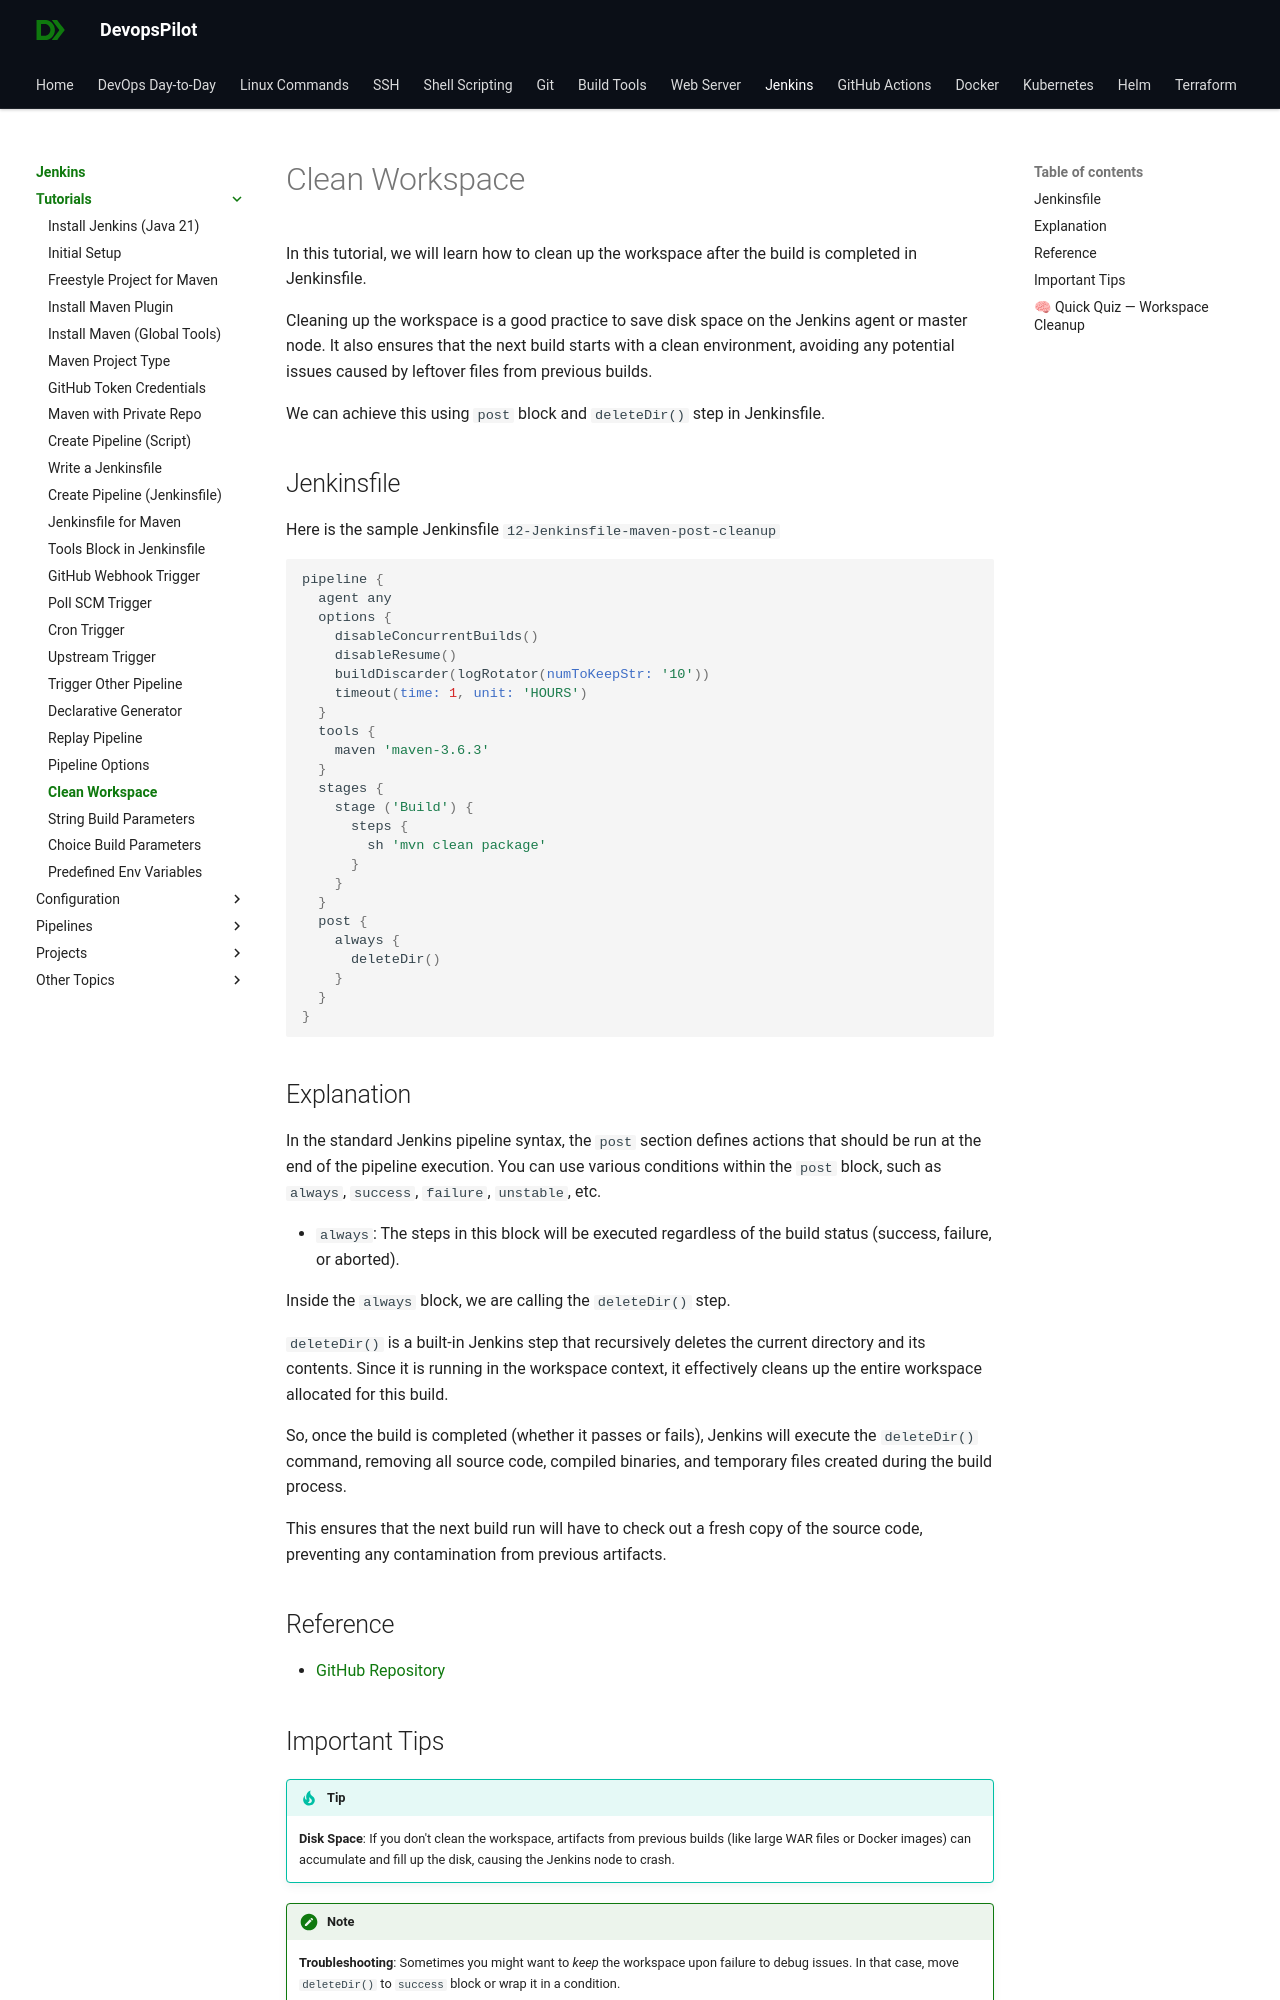

repository: devopspilot1/devopspilot1.github.io · page: jenkins/tutorials/clean-workspace/index.html · generator: mkdocs

---
title: "How to clean up the workspace after the build in Jenkinsfile"
description: "Learn how to automatically clean up your Jenkins workspace after a build completes to save disk space and ensure a clean environment for future builds."
date: 2024-08-05
---

In this tutorial, we will learn how to clean up the workspace after the build is completed in Jenkinsfile.

Cleaning up the workspace is a good practice to save disk space on the Jenkins agent or master node. It also ensures that the next build starts with a clean environment, avoiding any potential issues caused by leftover files from previous builds.

We can achieve this using `post` block and `deleteDir()` step in Jenkinsfile.

## Jenkinsfile

Here is the sample Jenkinsfile `12-Jenkinsfile-maven-post-cleanup`

```groovy
pipeline {
  agent any
  options {
    disableConcurrentBuilds()
    disableResume()
    buildDiscarder(logRotator(numToKeepStr: '10'))
    timeout(time: 1, unit: 'HOURS')
  }
  tools {
    maven 'maven-3.6.3' 
  }
  stages {
    stage ('Build') {
      steps {
        sh 'mvn clean package'
      }
    }
  }
  post {
    always {
      deleteDir()
    }
  }
}
```

## Explanation

In the standard Jenkins pipeline syntax, the `post` section defines actions that should be run at the end of the pipeline execution. You can use various conditions within the `post` block, such as `always`, `success`, `failure`, `unstable`, etc.

- `always`: The steps in this block will be executed regardless of the build status (success, failure, or aborted).

Inside the `always` block, we are calling the `deleteDir()` step.

`deleteDir()` is a built-in Jenkins step that recursively deletes the current directory and its contents. Since it is running in the workspace context, it effectively cleans up the entire workspace allocated for this build.

So, once the build is completed (whether it passes or fails), Jenkins will execute the `deleteDir()` command, removing all source code, compiled binaries, and temporary files created during the build process.

This ensures that the next build run will have to check out a fresh copy of the source code, preventing any contamination from previous artifacts.

## Reference

- [GitHub Repository](https://github.com/vigneshsweekaran/hello-world/blob/main/cicd/12-Jenkinsfile-maven-post-cleanup)
